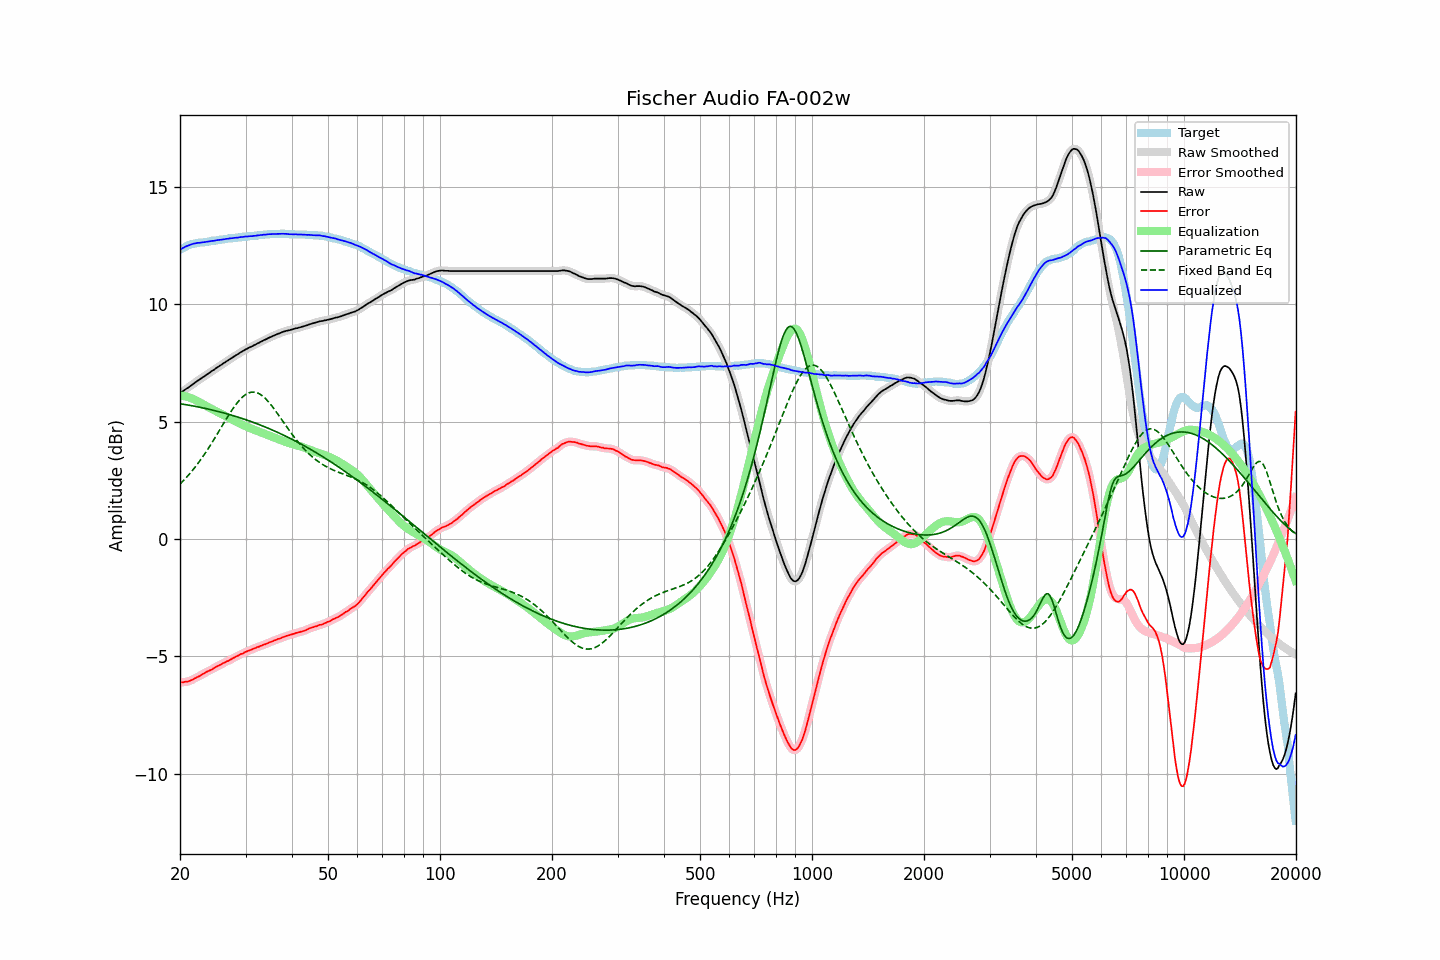

The data file committed next to this chart (first rows):
frequency, raw, error, smoothed, error_smoothed, equalization, parametric_eq, fixed_band_eq, equalized_raw, equalized_smoothed, target
20.00, 6.22, -6.11, 6.22, -6.11, 6.11, 5.77, 2.35, 12.33, 12.33, 12.33
20.20, 6.27, -6.10, 6.27, -6.10, 6.11, 5.76, 2.41, 12.37, 12.37, 12.37
20.40, 6.31, -6.10, 6.31, -6.09, 6.10, 5.75, 2.48, 12.41, 12.41, 12.41
20.61, 6.36, -6.08, 6.36, -6.08, 6.09, 5.74, 2.55, 12.44, 12.45, 12.44
20.81, 6.41, -6.07, 6.41, -6.08, 6.07, 5.72, 2.63, 12.48, 12.48, 12.48
21.02, 6.45, -6.07, 6.45, -6.06, 6.05, 5.71, 2.70, 12.50, 12.51, 12.52
21.23, 6.50, -6.04, 6.50, -6.04, 6.03, 5.70, 2.78, 12.53, 12.53, 12.54
21.44, 6.55, -6.01, 6.55, -6.01, 6.01, 5.69, 2.86, 12.56, 12.56, 12.56
21.66, 6.60, -5.98, 6.60, -5.98, 5.98, 5.68, 2.95, 12.58, 12.58, 12.58
21.87, 6.65, -5.94, 6.65, -5.94, 5.95, 5.66, 3.03, 12.60, 12.60, 12.59
22.09, 6.70, -5.91, 6.70, -5.91, 5.91, 5.65, 3.12, 12.61, 12.61, 12.61
22.31, 6.75, -5.87, 6.75, -5.87, 5.87, 5.64, 3.21, 12.62, 12.62, 12.62
22.54, 6.79, -5.84, 6.79, -5.84, 5.83, 5.62, 3.30, 12.62, 12.63, 12.63
22.76, 6.84, -5.80, 6.84, -5.80, 5.79, 5.61, 3.40, 12.63, 12.63, 12.64
22.99, 6.89, -5.75, 6.89, -5.76, 5.76, 5.59, 3.49, 12.65, 12.64, 12.64
23.22, 6.93, -5.72, 6.93, -5.72, 5.72, 5.58, 3.59, 12.65, 12.65, 12.65
23.45, 6.98, -5.68, 6.98, -5.68, 5.68, 5.56, 3.70, 12.66, 12.66, 12.66
23.69, 7.03, -5.64, 7.03, -5.64, 5.65, 5.55, 3.80, 12.68, 12.67, 12.67
23.92, 7.07, -5.61, 7.07, -5.61, 5.61, 5.53, 3.90, 12.68, 12.68, 12.68
24.16, 7.12, -5.58, 7.12, -5.58, 5.57, 5.52, 4.01, 12.69, 12.69, 12.70
24.40, 7.17, -5.55, 7.17, -5.54, 5.54, 5.50, 4.12, 12.71, 12.70, 12.72
24.65, 7.21, -5.50, 7.21, -5.50, 5.50, 5.48, 4.23, 12.71, 12.71, 12.71
24.89, 7.26, -5.46, 7.26, -5.46, 5.46, 5.47, 4.34, 12.72, 12.72, 12.72
25.14, 7.31, -5.42, 7.31, -5.42, 5.43, 5.45, 4.46, 12.74, 12.73, 12.73
25.39, 7.35, -5.39, 7.35, -5.39, 5.39, 5.43, 4.57, 12.74, 12.74, 12.74
25.65, 7.40, -5.36, 7.40, -5.35, 5.35, 5.42, 4.69, 12.75, 12.75, 12.76
25.91, 7.44, -5.32, 7.44, -5.32, 5.32, 5.40, 4.80, 12.76, 12.76, 12.76
26.16, 7.49, -5.28, 7.49, -5.28, 5.28, 5.38, 4.91, 12.77, 12.77, 12.77
26.43, 7.53, -5.25, 7.53, -5.25, 5.25, 5.36, 5.03, 12.78, 12.78, 12.78
26.69, 7.58, -5.21, 7.58, -5.22, 5.22, 5.34, 5.14, 12.80, 12.79, 12.79
26.96, 7.62, -5.19, 7.62, -5.18, 5.18, 5.32, 5.25, 12.80, 12.80, 12.81
27.23, 7.67, -5.15, 7.67, -5.15, 5.14, 5.30, 5.36, 12.81, 12.81, 12.82
27.50, 7.71, -5.11, 7.71, -5.11, 5.11, 5.28, 5.46, 12.82, 12.82, 12.82
27.77, 7.75, -5.07, 7.75, -5.07, 5.07, 5.26, 5.57, 12.82, 12.83, 12.82
28.05, 7.80, -5.04, 7.80, -5.04, 5.04, 5.24, 5.66, 12.84, 12.83, 12.84
28.33, 7.84, -5.00, 7.84, -5.00, 5.00, 5.22, 5.76, 12.84, 12.84, 12.84
28.62, 7.88, -4.97, 7.88, -4.96, 4.97, 5.20, 5.84, 12.85, 12.85, 12.85
28.90, 7.93, -4.93, 7.93, -4.93, 4.93, 5.18, 5.92, 12.86, 12.86, 12.86
29.19, 7.97, -4.89, 7.97, -4.90, 4.90, 5.15, 6.00, 12.87, 12.87, 12.86
29.48, 8.01, -4.88, 8.01, -4.87, 4.87, 5.13, 6.06, 12.88, 12.88, 12.89
29.78, 8.05, -4.83, 8.05, -4.83, 4.83, 5.11, 6.12, 12.88, 12.88, 12.88
30.08, 8.09, -4.80, 8.09, -4.80, 4.80, 5.09, 6.17, 12.89, 12.89, 12.89
30.38, 8.12, -4.77, 8.12, -4.77, 4.77, 5.06, 6.21, 12.89, 12.90, 12.89
30.68, 8.16, -4.75, 8.16, -4.75, 4.75, 5.04, 6.24, 12.91, 12.90, 12.91
30.99, 8.19, -4.72, 8.19, -4.72, 4.72, 5.01, 6.25, 12.91, 12.91, 12.91
31.30, 8.22, -4.69, 8.22, -4.69, 4.69, 4.99, 6.26, 12.91, 12.91, 12.91
31.61, 8.26, -4.66, 8.26, -4.66, 4.66, 4.96, 6.26, 12.92, 12.92, 12.92
31.93, 8.29, -4.64, 8.29, -4.63, 4.63, 4.94, 6.25, 12.92, 12.93, 12.93
32.24, 8.33, -4.60, 8.33, -4.61, 4.61, 4.91, 6.23, 12.94, 12.94, 12.93
32.57, 8.36, -4.59, 8.36, -4.58, 4.58, 4.89, 6.20, 12.94, 12.94, 12.95
32.89, 8.40, -4.55, 8.40, -4.55, 4.55, 4.86, 6.16, 12.95, 12.95, 12.95
33.22, 8.43, -4.53, 8.43, -4.53, 4.53, 4.83, 6.12, 12.96, 12.96, 12.96
33.55, 8.47, -4.50, 8.47, -4.50, 4.50, 4.80, 6.06, 12.97, 12.97, 12.97
33.89, 8.50, -4.48, 8.50, -4.48, 4.47, 4.78, 6.00, 12.97, 12.97, 12.98
34.23, 8.53, -4.45, 8.53, -4.45, 4.45, 4.75, 5.93, 12.98, 12.98, 12.98
34.57, 8.57, -4.42, 8.57, -4.42, 4.42, 4.72, 5.85, 12.99, 12.99, 12.99
34.92, 8.60, -4.39, 8.60, -4.39, 4.39, 4.69, 5.77, 12.99, 12.99, 12.99
35.27, 8.63, -4.37, 8.63, -4.37, 4.37, 4.66, 5.69, 13.00, 13.00, 13.00
35.62, 8.66, -4.34, 8.66, -4.34, 4.34, 4.63, 5.60, 13.00, 13.00, 13.00
35.97, 8.69, -4.31, 8.69, -4.31, 4.31, 4.60, 5.51, 13.00, 13.00, 13.00
... 635 more rows
